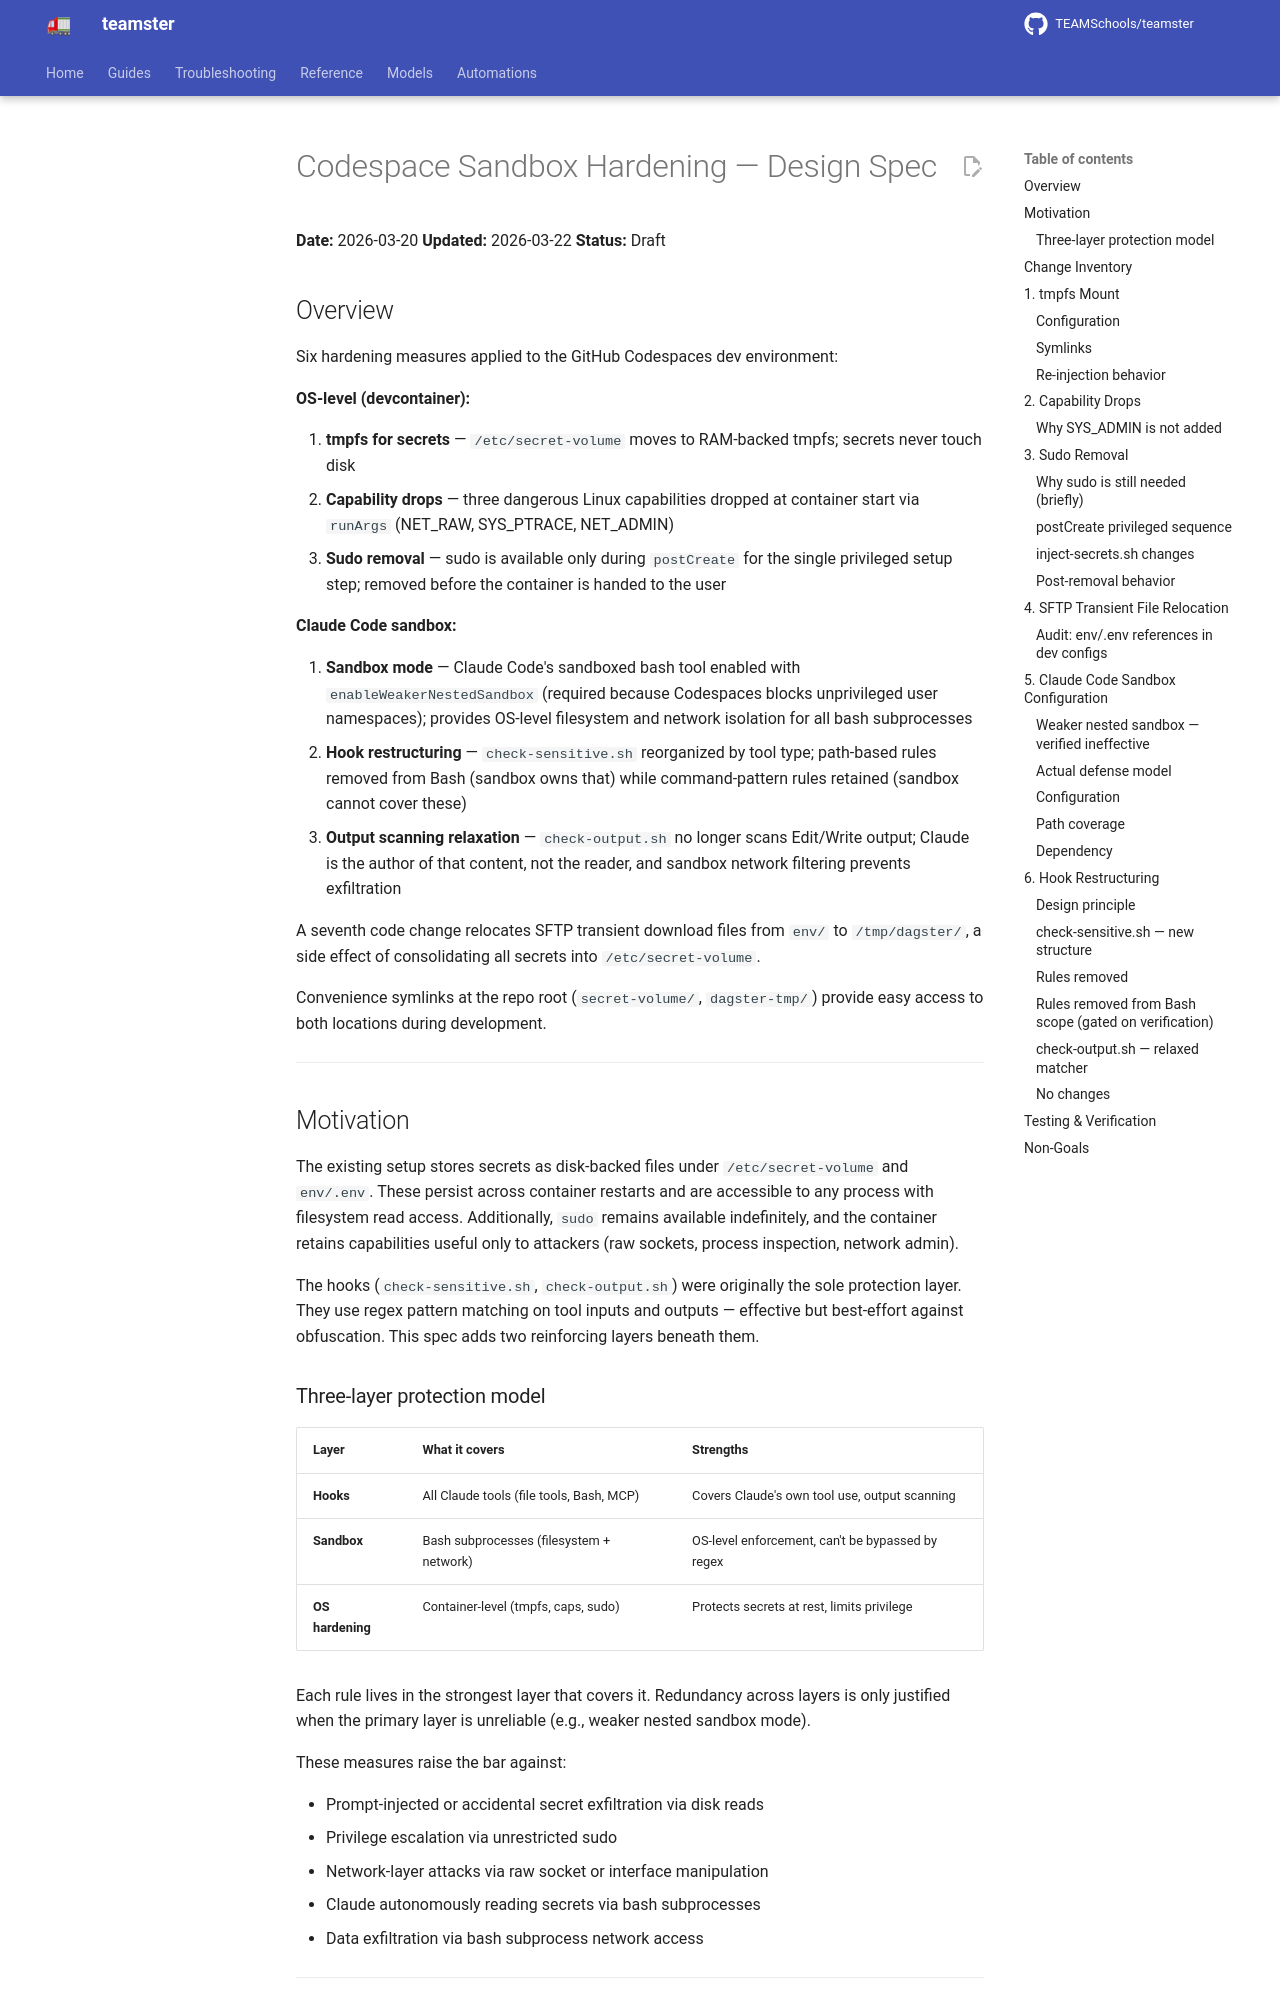

repository: TEAMSchools/teamster · page: superpowers/specs/2026-03-20-codespace-sandbox-hardening-design/index.html · generator: mkdocs

# Codespace Sandbox Hardening — Design Spec

**Date:** 2026-03-20 **Updated:** 2026-03-22 **Status:** Draft

## Overview

Six hardening measures applied to the GitHub Codespaces dev environment:

**OS-level (devcontainer):**

1. **tmpfs for secrets** — `/etc/secret-volume` moves to RAM-backed tmpfs;
   secrets never touch disk
2. **Capability drops** — three dangerous Linux capabilities dropped at
   container start via `runArgs` (NET_RAW, SYS_PTRACE, NET_ADMIN)
3. **Sudo removal** — sudo is available only during `postCreate` for the single
   privileged setup step; removed before the container is handed to the user

**Claude Code sandbox:**

1. **Sandbox mode** — Claude Code's sandboxed bash tool enabled with
   `enableWeakerNestedSandbox` (required because Codespaces blocks unprivileged
   user namespaces); provides OS-level filesystem and network isolation for all
   bash subprocesses
2. **Hook restructuring** — `check-sensitive.sh` reorganized by tool type;
   path-based rules removed from Bash (sandbox owns that) while command-pattern
   rules retained (sandbox cannot cover these)
3. **Output scanning relaxation** — `check-output.sh` no longer scans Edit/Write
   output; Claude is the author of that content, not the reader, and sandbox
   network filtering prevents exfiltration

A seventh code change relocates SFTP transient download files from `env/` to
`/tmp/dagster/`, a side effect of consolidating all secrets into
`/etc/secret-volume`.

Convenience symlinks at the repo root (`secret-volume/`, `dagster-tmp/`) provide
easy access to both locations during development.

---

## Motivation

The existing setup stores secrets as disk-backed files under
`/etc/secret-volume` and `env/.env`. These persist across container restarts and
are accessible to any process with filesystem read access. Additionally, `sudo`
remains available indefinitely, and the container retains capabilities useful
only to attackers (raw sockets, process inspection, network admin).

The hooks (`check-sensitive.sh`, `check-output.sh`) were originally the sole
protection layer. They use regex pattern matching on tool inputs and outputs —
effective but best-effort against obfuscation. This spec adds two reinforcing
layers beneath them.
